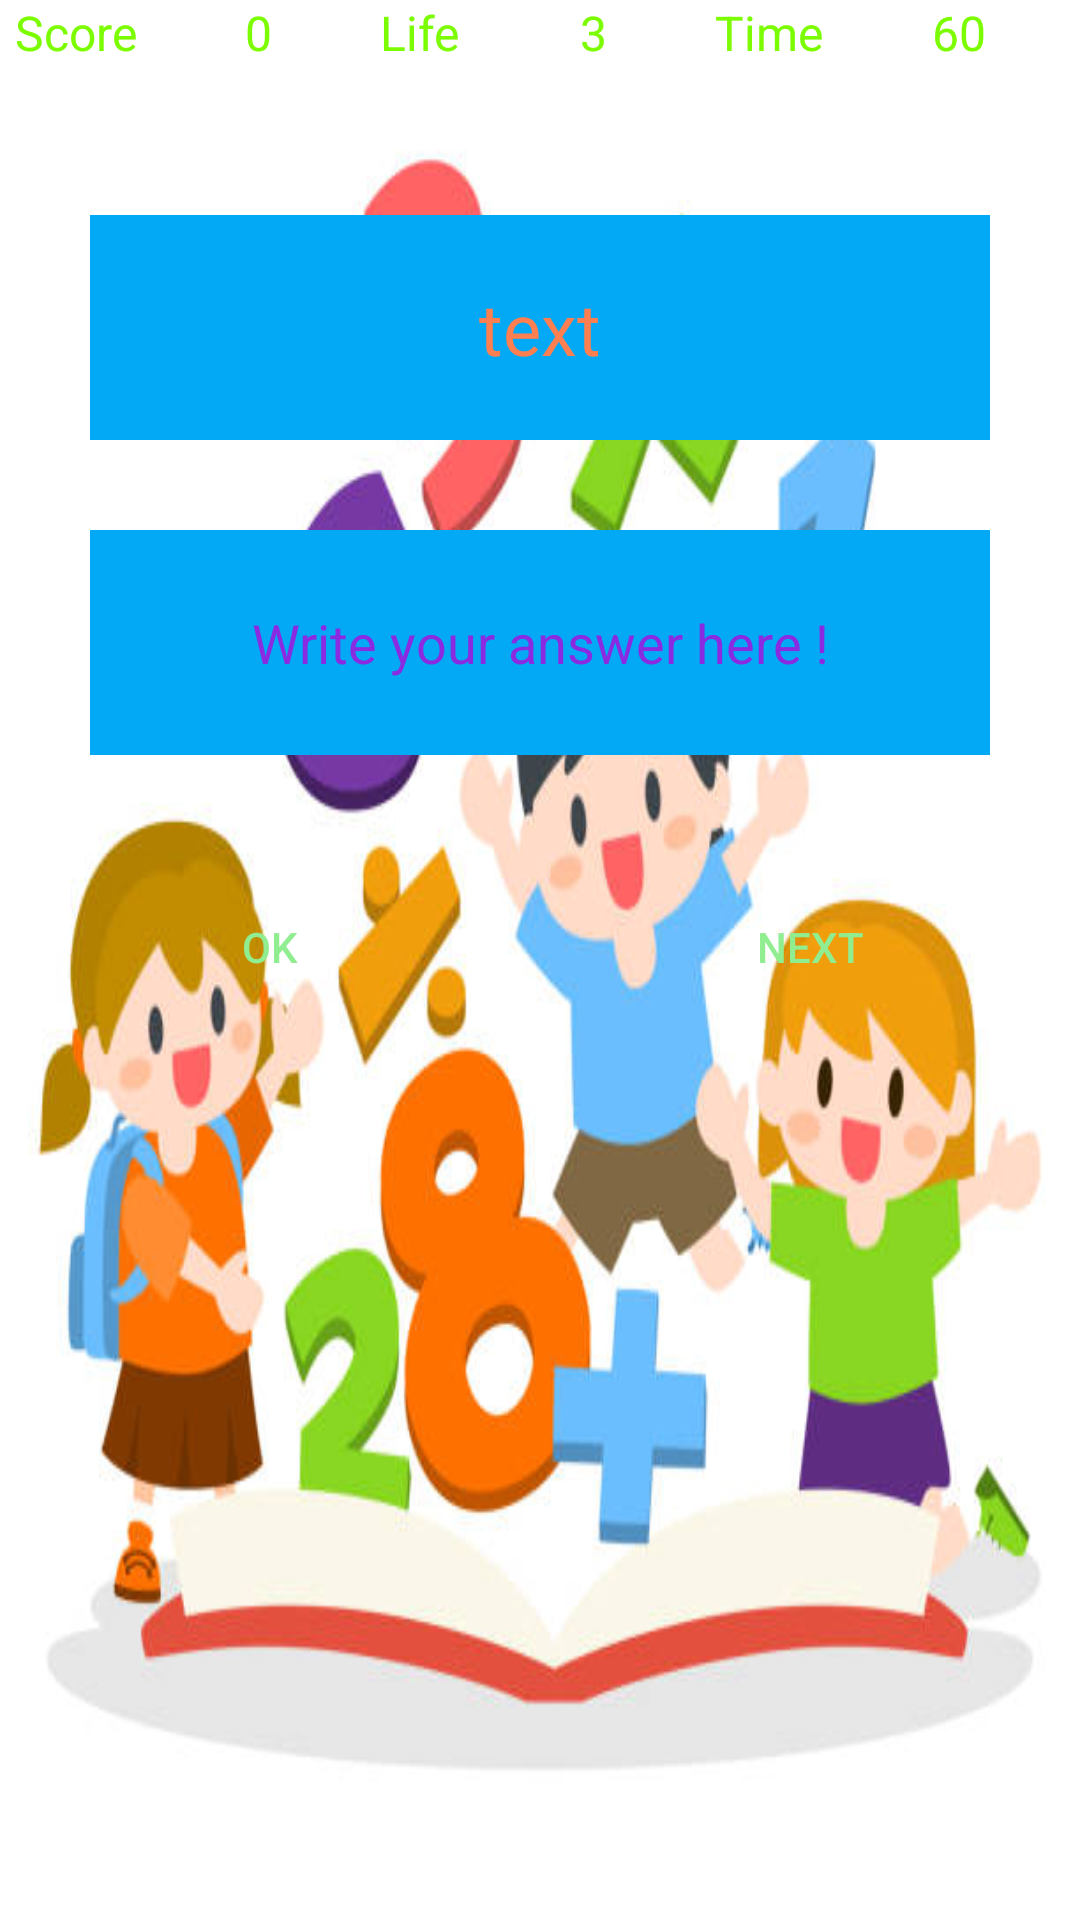

Layout XML and referenced resources for this Android screen:
<!-- AndroidManifest.xml: activity theme Theme.MathGameApplicationTest -->
<!-- res/layout/activity_game_addition.xml -->
<?xml version="1.0" encoding="utf-8"?>
<LinearLayout xmlns:android="http://schemas.android.com/apk/res/android"
    xmlns:app="http://schemas.android.com/apk/res-auto"
    xmlns:tools="http://schemas.android.com/tools"
    android:id="@+id/ButtonOk"
    android:layout_width="match_parent"
    android:layout_height="match_parent"
    android:background="@drawable/second"
    android:orientation="vertical"
    tools:context=".GameAdditionActivity">

    <LinearLayout
        android:layout_width="match_parent"
        android:layout_height="wrap_content"
        android:layout_gravity="center_horizontal"
        android:orientation="horizontal">


        <TextView
            android:id="@+id/textView"
            android:layout_width="wrap_content"
            android:layout_height="wrap_content"
            android:layout_marginStart="5dp"
            android:layout_marginLeft="5dp"
            android:layout_marginEnd="5dp"
            android:layout_marginRight="5dp"
            android:layout_weight="1"
            android:text="Score"
            android:textColor="@color/lawn_green"
            android:textSize="16sp" />

        <TextView
            android:id="@+id/textViewScore"
            android:layout_width="wrap_content"
            android:layout_height="wrap_content"
            android:layout_marginStart="5dp"
            android:layout_marginLeft="5dp"
            android:layout_marginEnd="5dp"
            android:layout_marginRight="5dp"
            android:layout_weight="1"
            android:text="0"
            android:textColor="@color/lawn_green"
            android:textSize="16sp" />

        <TextView
            android:id="@+id/textView3"
            android:layout_width="wrap_content"
            android:layout_height="wrap_content"
            android:layout_marginStart="5dp"
            android:layout_marginLeft="5dp"
            android:layout_marginEnd="5dp"
            android:layout_marginRight="5dp"
            android:layout_weight="1"
            android:text="Life "
            android:textColor="@color/lawn_green"
            android:textSize="16sp" />

        <TextView
            android:id="@+id/textViewLife"
            android:layout_width="wrap_content"
            android:layout_height="wrap_content"
            android:layout_marginStart="5dp"
            android:layout_marginLeft="5dp"
            android:layout_marginEnd="5dp"
            android:layout_marginRight="5dp"
            android:layout_weight="1"
            android:text="3"
            android:textColor="@color/lawn_green"
            android:textSize="16sp" />

        <TextView
            android:id="@+id/textView5"
            android:layout_width="wrap_content"
            android:layout_height="wrap_content"
            android:layout_marginStart="5dp"
            android:layout_marginLeft="5dp"
            android:layout_marginEnd="5dp"
            android:layout_marginRight="5dp"
            android:layout_weight="1"
            android:text="Time"
            android:textColor="@color/lawn_green"
            android:textSize="16sp" />

        <TextView
            android:id="@+id/textViewTime"
            android:layout_width="wrap_content"
            android:layout_height="wrap_content"
            android:layout_marginStart="5dp"
            android:layout_marginLeft="5dp"
            android:layout_marginEnd="5dp"
            android:layout_marginRight="5dp"
            android:layout_weight="1"
            android:text="60"
            android:textColor="@color/lawn_green"
            android:textSize="16sp" />
    </LinearLayout>

    <TextView
        android:id="@+id/TextViewQuestion"
        android:layout_width="300dp"
        android:layout_height="75dp"
        android:layout_gravity="center"
        android:layout_marginTop="50dp"
        android:background="#03A9F4"
        android:gravity="center"
        android:text="text"
        android:textColor="@color/coral"
        android:textSize="24sp" />

    <EditText
        android:id="@+id/editTextAnswer"
        android:layout_width="300dp"
        android:layout_height="75dp"
        android:layout_gravity="center"
        android:layout_marginTop="30dp"
        android:background="#03A9F4"
        android:ems="10"
        android:gravity="center"
        android:hint="Write your answer here !"
        android:inputType="number"
        android:textColor="@color/alice_blue"
        android:textColorHint="@color/blue_violet" />

    <LinearLayout
        android:id="@+id/ButtonOk"
        android:layout_width="match_parent"
        android:layout_height="wrap_content"
        android:orientation="horizontal">

        <Button
            android:id="@+id/button"
            android:layout_width="wrap_content"
            android:layout_height="wrap_content"
            android:layout_marginStart="20dp"
            android:layout_marginLeft="20dp"
            android:layout_marginTop="40dp"
            android:layout_marginEnd="20dp"
            android:layout_marginRight="20dp"
            android:layout_weight="1"
            android:background="@drawable/button_shape"
            android:text="OK"
            android:textColor="@color/_light_green"
            app:backgroundTint="@null" />

        <Button
            android:id="@+id/buttonNext"
            android:layout_width="wrap_content"
            android:layout_height="wrap_content"
            android:layout_marginStart="20dp"
            android:layout_marginLeft="20dp"
            android:layout_marginTop="40dp"
            android:layout_marginEnd="20dp"
            android:layout_marginRight="20dp"
            android:layout_weight="1"
            android:background="@drawable/button_shape"
            android:text="Next"
            android:textColor="@color/_light_green"
            app:backgroundTint="@null" />
    </LinearLayout>

</LinearLayout>
<!-- resources referenced by this layout -->
<resources>
  <color name="_light_green">#90EE90</color>
  <color name="alice_blue">#F0F8FF</color>
  <color name="blue_violet">#8A2BE2</color>
  <color name="coral">#FF7F50</color>
  <color name="lawn_green">#7CFC00</color>
  <!-- drawable second: jpg bitmap (drawable, 41538 bytes) -->
  <style name="Theme.MathGameApplicationTest" parent="Base.Theme.MathGameApplicationTest" />
  <style name="Base.Theme.MathGameApplicationTest" parent="Theme.MaterialComponents.DayNight.DarkActionBar">
          
          
  
          <item name="colorPrimary">@color/ice_blue</item>
          <item name="colorPrimaryVariant">@color/mediumPurple</item>
          <item name="colorOnPrimary">@color/lavender</item>
          <item name="colorSecondary">@color/turquoise</item>
          <item name="colorSecondaryVariant">@color/magenta</item>
          <item name="colorOnSecondary">@color/blue_violet</item>
  
          <item name="android:statusBarColor" tools:targetApi="l">?attr/colorPrimaryVariant</item>
      </style>
  <color name="ice_blue">#63B5F6</color>
  <color name="mediumPurple">#9370DB</color>
  <color name="lavender">#E6E6FA</color>
  <color name="turquoise">#40E0D0</color>
  <color name="magenta">#FF00FF</color>
</resources>
